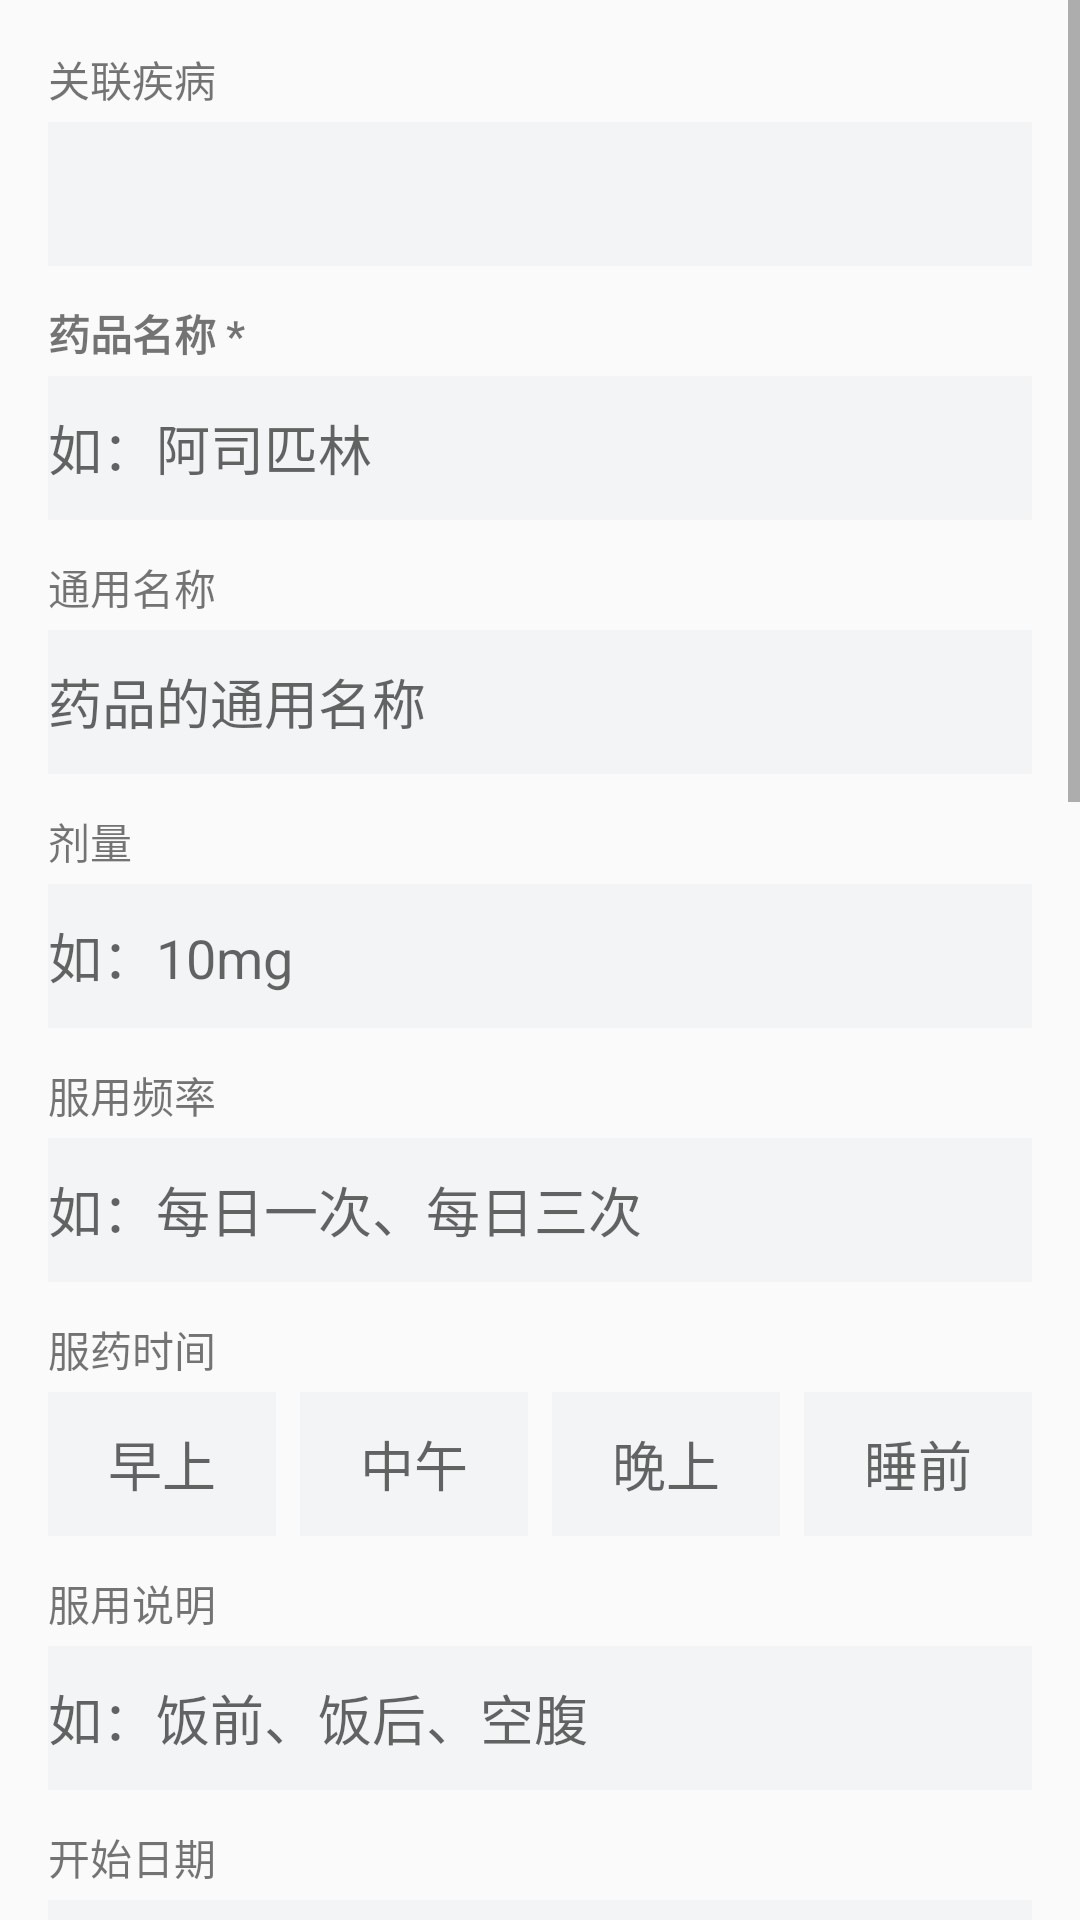

Layout XML and referenced resources for this Android screen:
<!-- AndroidManifest.xml: application theme Theme.ChronicDiseaseMedManager -->
<!-- res/layout/dialog_medication.xml -->
<?xml version="1.0" encoding="utf-8"?>
<ScrollView xmlns:android="http://schemas.android.com/apk/res/android"
    android:layout_width="match_parent"
    android:layout_height="wrap_content">

    <LinearLayout
        android:layout_width="match_parent"
        android:layout_height="wrap_content"
        android:orientation="vertical"
        android:padding="16dp">

        <TextView
            android:layout_width="wrap_content"
            android:layout_height="wrap_content"
            android:text="关联疾病"
            android:layout_marginBottom="4dp" />
        <Spinner
            android:id="@+id/spDisease"
            android:layout_width="match_parent"
            android:layout_height="48dp"
            android:background="#F3F4F6" />

        <TextView
            android:layout_width="wrap_content"
            android:layout_height="wrap_content"
            android:text="药品名称 *"
            android:layout_marginTop="12dp"
            android:layout_marginBottom="4dp"
            android:textStyle="bold" />
        <EditText
            android:id="@+id/etMedicineName"
            android:layout_width="match_parent"
            android:layout_height="48dp"
            android:hint="如：阿司匹林"
            android:background="#F3F4F6" />

        <TextView
            android:layout_width="wrap_content"
            android:layout_height="wrap_content"
            android:text="通用名称"
            android:layout_marginTop="12dp"
            android:layout_marginBottom="4dp" />
        <EditText
            android:id="@+id/etGenericName"
            android:layout_width="match_parent"
            android:layout_height="48dp"
            android:hint="药品的通用名称"
            android:background="#F3F4F6" />

        <TextView
            android:layout_width="wrap_content"
            android:layout_height="wrap_content"
            android:text="剂量"
            android:layout_marginTop="12dp"
            android:layout_marginBottom="4dp" />
        <EditText
            android:id="@+id/etDosage"
            android:layout_width="match_parent"
            android:layout_height="48dp"
            android:hint="如：10mg"
            android:background="#F3F4F6" />

        <TextView
            android:layout_width="wrap_content"
            android:layout_height="wrap_content"
            android:text="服用频率"
            android:layout_marginTop="12dp"
            android:layout_marginBottom="4dp" />
        <EditText
            android:id="@+id/etFrequency"
            android:layout_width="match_parent"
            android:layout_height="48dp"
            android:hint="如：每日一次、每日三次"
            android:background="#F3F4F6" />

        <TextView
            android:layout_width="wrap_content"
            android:layout_height="wrap_content"
            android:text="服药时间"
            android:layout_marginTop="12dp"
            android:layout_marginBottom="4dp" />

        <LinearLayout
            android:layout_width="match_parent"
            android:layout_height="wrap_content"
            android:orientation="horizontal">
            <EditText
                android:id="@+id/etTakeTimeMorning"
                android:layout_width="0dp"
                android:layout_height="48dp"
                android:layout_weight="1"
                android:hint="早上"
                android:background="#F3F4F6"
                android:gravity="center" />
            <EditText
                android:id="@+id/etTakeTimeNoon"
                android:layout_width="0dp"
                android:layout_height="48dp"
                android:layout_weight="1"
                android:layout_marginStart="8dp"
                android:hint="中午"
                android:background="#F3F4F6"
                android:gravity="center" />
            <EditText
                android:id="@+id/etTakeTimeEvening"
                android:layout_width="0dp"
                android:layout_height="48dp"
                android:layout_weight="1"
                android:layout_marginStart="8dp"
                android:hint="晚上"
                android:background="#F3F4F6"
                android:gravity="center" />
            <EditText
                android:id="@+id/etTakeTimeNight"
                android:layout_width="0dp"
                android:layout_height="48dp"
                android:layout_weight="1"
                android:layout_marginStart="8dp"
                android:hint="睡前"
                android:background="#F3F4F6"
                android:gravity="center" />
        </LinearLayout>

        <TextView
            android:layout_width="wrap_content"
            android:layout_height="wrap_content"
            android:text="服用说明"
            android:layout_marginTop="12dp"
            android:layout_marginBottom="4dp" />
        <EditText
            android:id="@+id/etInstructions"
            android:layout_width="match_parent"
            android:layout_height="48dp"
            android:hint="如：饭前、饭后、空腹"
            android:background="#F3F4F6" />

        <TextView
            android:layout_width="wrap_content"
            android:layout_height="wrap_content"
            android:text="开始日期"
            android:layout_marginTop="12dp"
            android:layout_marginBottom="4dp" />
        <EditText
            android:id="@+id/etStartDate"
            android:layout_width="match_parent"
            android:layout_height="48dp"
            android:hint="开始服用日期"
            android:background="#F3F4F6" />

        <TextView
            android:layout_width="wrap_content"
            android:layout_height="wrap_content"
            android:text="结束日期"
            android:layout_marginTop="12dp"
            android:layout_marginBottom="4dp" />
        <EditText
            android:id="@+id/etEndDate"
            android:layout_width="match_parent"
            android:layout_height="48dp"
            android:hint="结束服用日期"
            android:background="#F3F4F6" />

        <LinearLayout
            android:layout_width="match_parent"
            android:layout_height="wrap_content"
            android:orientation="horizontal"
            android:layout_marginTop="12dp">
            <TextView
                android:layout_width="wrap_content"
                android:layout_height="wrap_content"
                android:text="是否在用"
                android:layout_gravity="center_vertical" />
            <Switch
                android:id="@+id/switchIsActive"
                android:layout_width="wrap_content"
                android:layout_height="wrap_content"
                android:layout_marginStart="16dp"
                android:checked="true" />
        </LinearLayout>

        <TextView
            android:layout_width="wrap_content"
            android:layout_height="wrap_content"
            android:text="注意事项"
            android:layout_marginTop="12dp"
            android:layout_marginBottom="4dp" />
        <EditText
            android:id="@+id/etPrecautions"
            android:layout_width="match_parent"
            android:layout_height="120dp"
            android:hint="输入用药注意事项"
            android:gravity="top"
            android:background="#F3F4F6" />

        <TextView
            android:layout_width="wrap_content"
            android:layout_height="wrap_content"
            android:text="副作用"
            android:layout_marginTop="12dp"
            android:layout_marginBottom="4dp" />
        <EditText
            android:id="@+id/etSideEffects"
            android:layout_width="match_parent"
            android:layout_height="120dp"
            android:hint="输入可能的副作用"
            android:gravity="top"
            android:background="#F3F4F6" />

        <TextView
            android:layout_width="wrap_content"
            android:layout_height="wrap_content"
            android:text="禁忌症"
            android:layout_marginTop="12dp"
            android:layout_marginBottom="4dp" />
        <EditText
            android:id="@+id/etContraindications"
            android:layout_width="match_parent"
            android:layout_height="120dp"
            android:hint="输入禁忌症状"
            android:gravity="top"
            android:background="#F3F4F6" />

        <TextView
            android:layout_width="wrap_content"
            android:layout_height="wrap_content"
            android:text="作用机制"
            android:layout_marginTop="12dp"
            android:layout_marginBottom="4dp" />
        <EditText
            android:id="@+id/etMechanism"
            android:layout_width="match_parent"
            android:layout_height="120dp"
            android:hint="输入药品作用机制"
            android:gravity="top"
            android:background="#F3F4F6" />

        <TextView
            android:layout_width="wrap_content"
            android:layout_height="wrap_content"
            android:text="储存方式"
            android:layout_marginTop="12dp"
            android:layout_marginBottom="4dp" />
        <EditText
            android:id="@+id/etStorage"
            android:layout_width="match_parent"
            android:layout_height="48dp"
            android:hint="如：阴凉干燥处保存"
            android:background="#F3F4F6" />

    </LinearLayout>
</ScrollView>
<!-- resources referenced by this layout -->
<resources>
  <style name="Theme.ChronicDiseaseMedManager" parent="Base.Theme.ChronicDiseaseMedManager" />
  <style name="Base.Theme.ChronicDiseaseMedManager" parent="Theme.MaterialComponents.DayNight.NoActionBar.Bridge">
          <item name="colorPrimary">#3B82F6</item>
          <item name="colorOnPrimary">#FFFFFF</item>
          <item name="materialButtonStyle">@style/Widget.AppCompat.Button</item>
      </style>
</resources>
